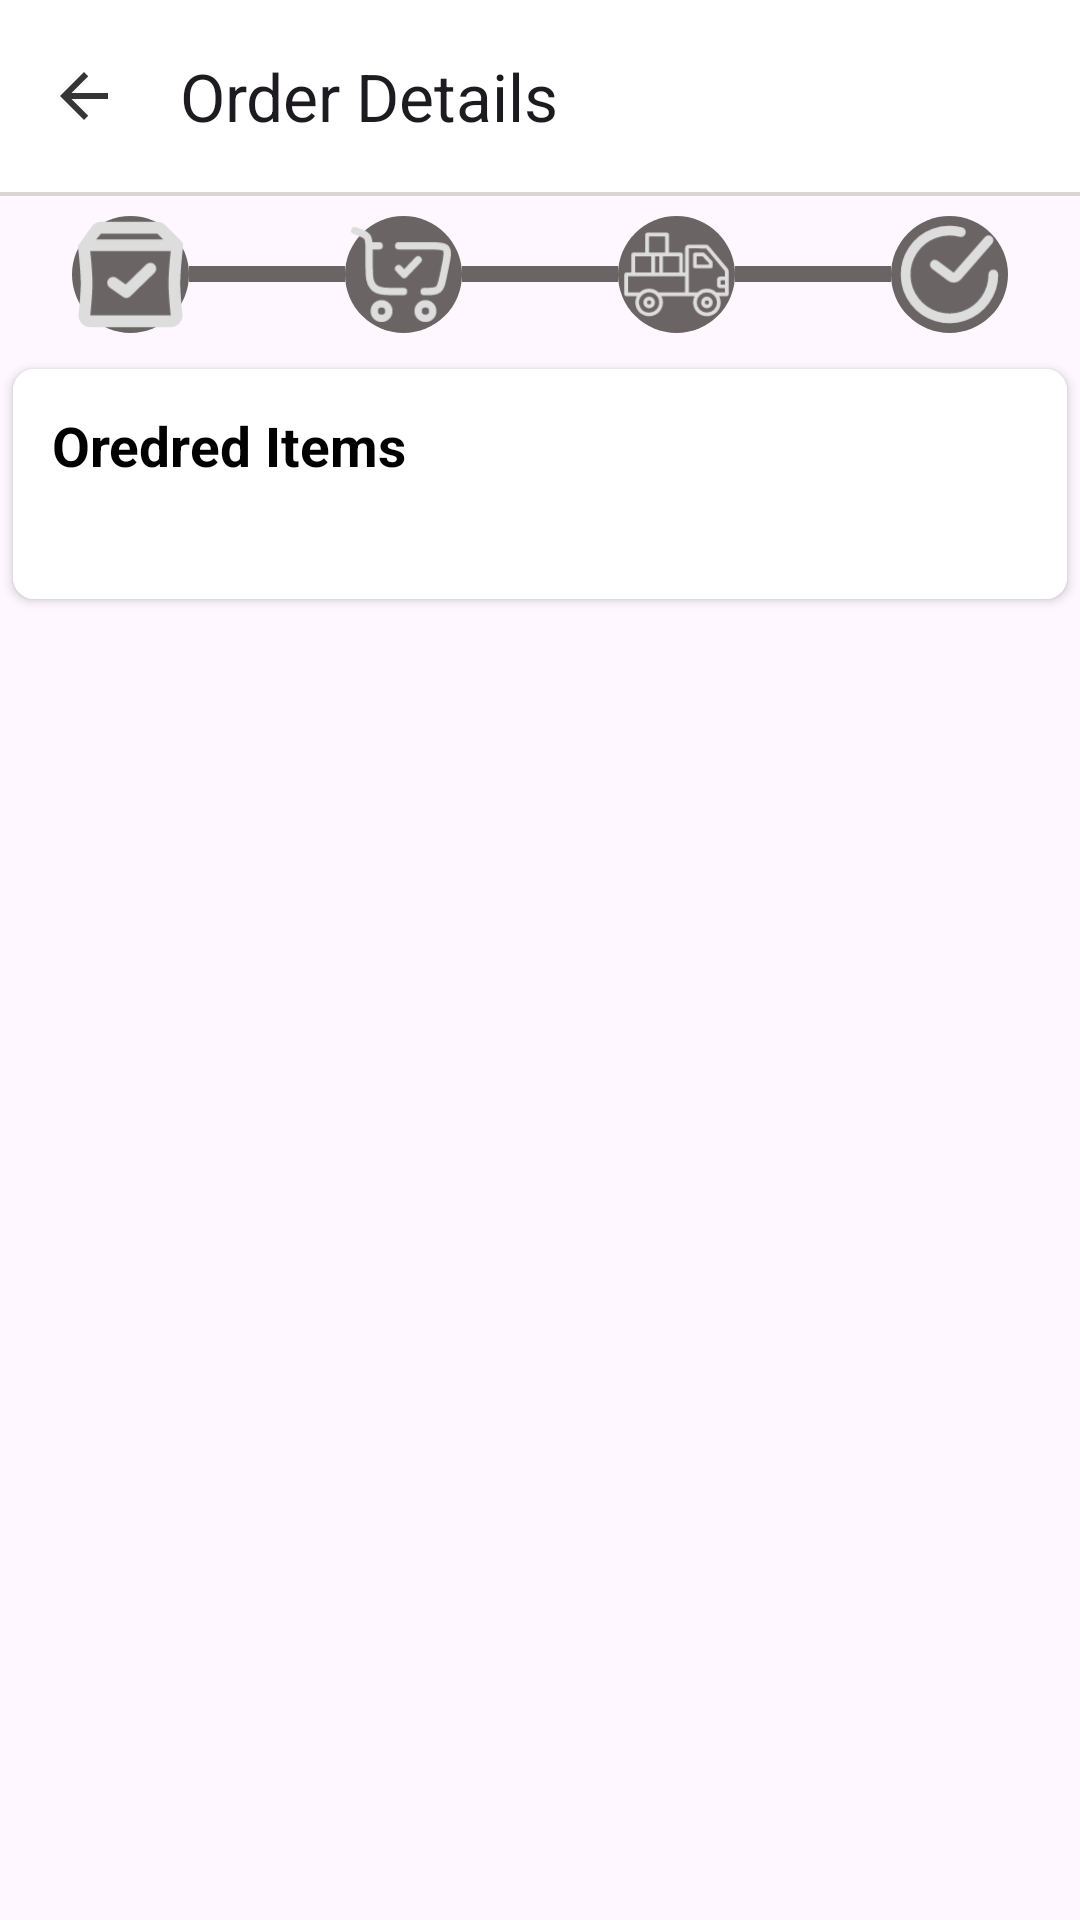

Reconstruct the res/layout file that produces this screen, plus the resources it refers to.
<!-- AndroidManifest.xml: application theme Theme.Blinkit -->
<!-- res/layout/fragment_order_detail.xml -->
<?xml version="1.0" encoding="utf-8"?>
<androidx.constraintlayout.widget.ConstraintLayout xmlns:android="http://schemas.android.com/apk/res/android"
    xmlns:app="http://schemas.android.com/apk/res-auto"
    xmlns:tools="http://schemas.android.com/tools"
    android:layout_width="match_parent"
    android:layout_height="match_parent"
    tools:context=".fragment.OrderDetailFragment">

    <androidx.appcompat.widget.Toolbar
        android:id="@+id/tbOrderDetailFragment"
        android:layout_width="match_parent"
        android:layout_height="wrap_content"
        android:background="@color/white"
        app:layout_constraintEnd_toEndOf="parent"
        app:layout_constraintStart_toStartOf="parent"
        app:layout_constraintTop_toTopOf="parent"
        app:navigationIcon="@drawable/baseline_arrow_back_24"
        app:title="Order Details " />

    <View
        android:id="@+id/catView"
        android:layout_width="match_parent"
        android:layout_height="1.30dp"
        android:background="#dad4D4"
        app:layout_constraintEnd_toEndOf="parent"
        app:layout_constraintStart_toStartOf="parent"
        app:layout_constraintTop_toBottomOf="@id/tbOrderDetailFragment" />

    <LinearLayout
        android:id="@+id/cvOrderStatus"
        android:layout_width="match_parent"
        android:layout_height="wrap_content"
        android:gravity="center"
        android:orientation="horizontal"
        android:padding="6.50dp"
        app:layout_constraintEnd_toEndOf="parent"
        app:layout_constraintStart_toStartOf="parent"
        app:layout_constraintTop_toBottomOf="@id/catView">

        <ImageView
            android:id="@+id/iv1"
            android:layout_width="39.00dp"
            android:layout_height="39.00dp"
            android:layout_gravity="center"
            android:background="@drawable/bg_circle"
            android:padding="@dimen/_5sdp"
            android:src="@drawable/shopping"
            app:tint="#dddddd" />

        <View
            android:id="@+id/view1"
            android:layout_width="52.00dp"
            android:layout_height="5.2dp"
            android:layout_gravity="center_vertical"
            android:background="#6b6464" />

        <ImageView

            android:id="@+id/iv2"
            android:layout_width="39.00dp"
            android:layout_height="39.00dp"
            android:layout_gravity="center"
            android:background="@drawable/bg_circle"
            android:padding="@dimen/_5sdp"
            android:src="@drawable/ordered_icon"
            app:tint="#dddddd" />

        <View
            android:id="@+id/view2"
            android:layout_width="52.00dp"
            android:layout_height="5.2dp"
            android:layout_gravity="center_vertical"
            android:background="#6b6464" />

        <ImageView

            android:id="@+id/iv3"
            android:layout_width="39.00dp"
            android:layout_height="39.00dp"
            android:layout_gravity="center"
            android:background="@drawable/bg_circle"
            android:padding="@dimen/_5sdp"
            android:src="@drawable/del_vehicle"
            app:tint="#dddddd" />

        <View
            android:id="@+id/view3"
            android:layout_width="52.00dp"
            android:layout_height="5.2dp"
            android:layout_gravity="center_vertical"
            android:background="#6b6464" />

        <ImageView

            android:id="@+id/iv4"
            android:layout_width="39.00dp"
            android:layout_height="39.00dp"
            android:layout_gravity="center"
            android:background="@drawable/bg_circle"
            android:padding="@dimen/_5sdp"
            android:src="@drawable/done"
            app:tint="#dddddd" />

    </LinearLayout>

    <androidx.cardview.widget.CardView
        android:layout_width="match_parent"
        android:layout_height="wrap_content"
        android:elevation="0dp"
        app:cardCornerRadius="7dp"
        app:cardUseCompatPadding="true"
        app:layout_constraintEnd_toEndOf="parent"
        app:layout_constraintStart_toStartOf="parent"
        app:layout_constraintTop_toBottomOf="@id/cvOrderStatus">

        <LinearLayout
            android:layout_width="match_parent"
            android:layout_height="wrap_content"
            android:background="@color/white"
            android:orientation="vertical">

            <TextView
                android:layout_width="wrap_content"
                android:layout_height="wrap_content"
                android:layout_margin="13dp"
                android:text="Oredred Items"
                android:textColor="@color/black"
                android:textSize="18.20dp"
                android:textStyle="bold" />

            <androidx.recyclerview.widget.RecyclerView
                android:id="@+id/rvProductItems"
                android:layout_width="match_parent"
                android:layout_height="wrap_content"
                android:layout_margin="13dp"
                app:layoutManager="androidx.recyclerview.widget.LinearLayoutManager" />

        </LinearLayout>

    </androidx.cardview.widget.CardView>


</androidx.constraintlayout.widget.ConstraintLayout>
<!-- resources referenced by this layout -->
<resources>
  <color name="black">#FF000000</color>
  <color name="white">#FFFFFFFF</color>
  <!-- drawable baseline_arrow_back_24 (drawable) -->
  <vector android:autoMirrored="true" android:height="24dp"
      android:tint="#363535" android:viewportHeight="24"
      android:viewportWidth="24" android:width="24dp" xmlns:android="http://schemas.android.com/apk/res/android">
      <path android:fillColor="@android:color/white" android:pathData="M20,11H7.83l5.59,-5.59L12,4l-8,8 8,8 1.41,-1.41L7.83,13H20v-2z"/>
  </vector>
  <!-- drawable bg_circle (drawable) -->
  <?xml version="1.0" encoding="utf-8"?>
  <shape android:shape="oval" xmlns:android="http://schemas.android.com/apk/res/android">
  <solid android:color="#6b6464"/>
  </shape>
  <!-- drawable done (drawable) -->
  <vector xmlns:android="http://schemas.android.com/apk/res/android"
      android:width="800dp"
      android:height="800dp"
      android:viewportWidth="24"
      android:viewportHeight="24">
    <path
        android:pathData="M9,10L12.258,12.444C12.677,12.757 13.266,12.696 13.611,12.302L20,5"
        android:strokeWidth="2"
        android:fillColor="#00000000"
        android:strokeColor="#33363F"
        android:strokeLineCap="round"/>
    <path
        android:pathData="M21,12C21,13.88 20.411,15.714 19.316,17.242C18.22,18.771 16.674,19.918 14.893,20.522C13.112,21.127 11.187,21.158 9.387,20.612C7.588,20.067 6.005,18.971 4.86,17.479C3.715,15.987 3.066,14.174 3.005,12.295C2.943,10.415 3.472,8.563 4.517,7C5.562,5.436 7.07,4.239 8.83,3.577C10.59,2.914 12.513,2.82 14.329,3.307"
        android:strokeWidth="2"
        android:fillColor="#00000000"
        android:strokeColor="#33363F"
        android:strokeLineCap="round"/>
  </vector>
  <!-- drawable shopping (drawable) -->
  <vector xmlns:android="http://schemas.android.com/apk/res/android"
      android:width="800dp"
      android:height="800dp"
      android:viewportWidth="20"
      android:viewportHeight="20">
    <path
        android:pathData="M4.968,1a2,2 0,0 0,-1.536 0.72l-2.425,3.4v0.002l0.001,0.008 0.005,0.035 0.015,0.133 0.056,0.497c0.047,0.423 0.108,1.01 0.17,1.67 0.125,1.33 0.246,2.914 0.246,4.035 0,1.519 -0.221,3.872 -0.37,5.276A2.011,2.011 0,0 0,3.128 19h13.744c1.2,0 2.123,-1.043 1.998,-2.224 -0.149,-1.404 -0.37,-3.757 -0.37,-5.276 0,-1.12 0.12,-2.705 0.246,-4.035a107.343,107.343 0,0 1,0.226 -2.167l0.015,-0.133 0.005,-0.035v-0.01a1,1 0,0 0,-0.285 -0.827L16,1.586A2,2 0,0 0,14.586 1L4.968,1zM4.968,3h9.618l1,1L4.136,4l0.832,-1zM3.118,6h13.764c-0.039,0.367 -0.083,0.804 -0.128,1.278 -0.125,1.334 -0.254,3 -0.254,4.222 0,1.64 0.233,4.092 0.38,5.486v0.008l-0.003,0.003a0.013,0.013 0,0 1,-0.003 0.003L3.126,17l-0.003,-0.003a0.016,0.016 0,0 1,-0.004 -0.005v-0.006c0.148,-1.394 0.381,-3.847 0.381,-5.486 0,-1.222 -0.13,-2.888 -0.254,-4.222 -0.045,-0.474 -0.09,-0.91 -0.128,-1.278zM14.098,9.717a1,1 0,1 0,-1.395 -1.434l-3.521,3.424 -1.609,-1.126a1,1 0,0 0,-1.146 1.638l2.285,1.6a1,1 0,0 0,1.27 -0.102l4.115,-4z"
        android:fillColor="#000000"
        android:fillType="evenOdd"/>
  </vector>
  <style name="Theme.Blinkit" parent="Base.Theme.Blinkit" />
  <style name="Base.Theme.Blinkit" parent="Theme.Material3.DayNight.NoActionBar">
          
          
      </style>
</resources>
